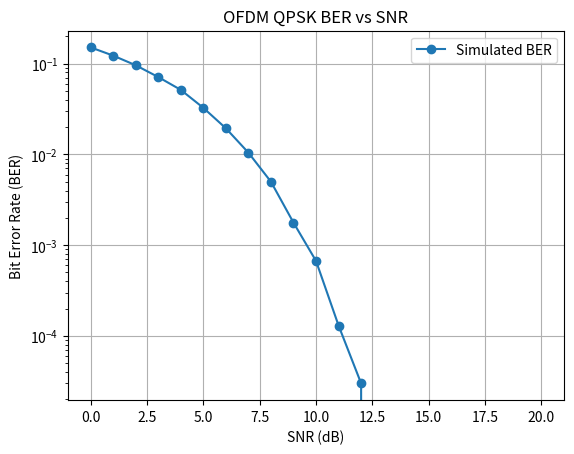
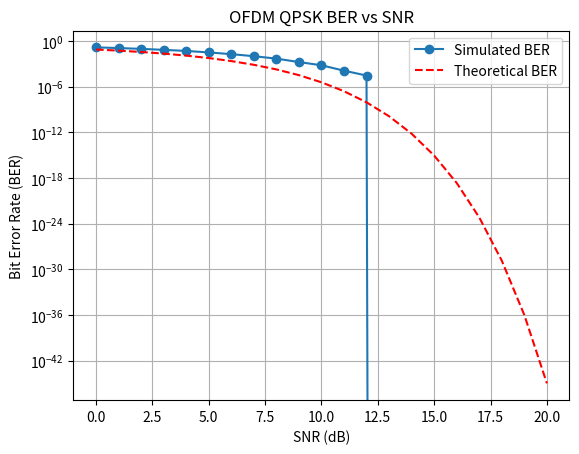

The matplotlib source for these figures, in order:
import math
import numpy as np
from scipy.fftpack import fft
from scipy.special import erfc
import matplotlib.pyplot as plt
# ================== OFDM SYSTEM PARAMETERS ==================
print("OFDM System Parameters")
print("=" * 60)

# Frequency domain parameters
bandwidth = 10000000          # 10 MHz - Total allocated bandwidth
FFT_Size = 512                # 512-point FFT
active_subcarriers = 480      # 480 active subcarriers (480/512 = 93.75% utilization)
subcarrier_spacing = 15000    # 15 kHz - Spacing between subcarriers
sampling_rate = 7680000       # 7.68 MHz - Sampling frequency

# Time domain parameters (derived from frequency parameters)
T_useful = 1 / subcarrier_spacing                    # Useful OFDM symbol duration (no CP)
cp_length = 0.125                                     # Cyclic prefix ratio (1/8)
T_CP = T_useful * cp_length                          # CP duration
T_symbol = T_useful + T_CP                           # Total OFDM symbol duration (with CP)
cp_length_samples = int(cp_length * FFT_Size)        # CP length in samples

# Modulation parameters
modulation = "QPSK"           # QPSK modulation
A = 5                         # Amplitude for constellation points
bits_per_symbol = 2           # QPSK carries 2 bits per symbol

# SNR range for simulation
snr = range(0, 21, 1)         # SNR from 0 to 20 dB

# ================== PARAMETER VALIDATION ==================
# Verify that parameters are consistent
calculated_sampling_rate = FFT_Size * subcarrier_spacing
occupied_bandwidth = active_subcarriers * subcarrier_spacing
guard_bandwidth = bandwidth - occupied_bandwidth

print(f"Bandwidth: {bandwidth/1e6:.2f} MHz")
print(f"FFT Size: {FFT_Size}")
print(f"Active Subcarriers: {active_subcarriers} ({active_subcarriers/FFT_Size*100:.1f}% utilization)")
print(f"Null Subcarriers: {FFT_Size - active_subcarriers} (DC + guards)")
print(f"Subcarrier Spacing: {subcarrier_spacing/1e3:.1f} kHz")
print(f"Sampling Rate: {sampling_rate/1e6:.2f} MHz")
print(f"Calculated Sampling Rate: {calculated_sampling_rate/1e6:.2f} MHz", end="")
    
print(f"\nOccupied Bandwidth: {occupied_bandwidth/1e6:.2f} MHz")
print(f"Guard Bandwidth: {guard_bandwidth/1e6:.2f} MHz ({guard_bandwidth/bandwidth*100:.1f}%)")

print(f"\nTiming Parameters:")
print(f"Useful Symbol Duration (T_useful): {T_useful*1e6:.2f} μs")
print(f"CP Duration (T_CP): {T_CP*1e6:.2f} μs ({cp_length*100:.1f}% of useful)")
print(f"Total Symbol Duration: {T_symbol*1e6:.2f} μs")
print(f"CP Length (samples): {cp_length_samples}")

print(f"\nData Rate Calculation:")
print(f"Symbols per OFDM symbol: {active_subcarriers}")
print(f"Bits per OFDM symbol: {active_subcarriers * bits_per_symbol}")
print(f"OFDM symbol rate: {1/T_symbol:.2f} symbols/s")
print(f"Theoretical data rate: {active_subcarriers * bits_per_symbol / T_symbol / 1e6:.2f} Mbps")
print("=" * 60)
print()

"""
Transmitter (per-user / central scheduler)
message bits -> modulation -> serial to parallel -> IFFT -> add CP -> parallel to serial -> transmit

Receiver
receive signal -> serial to parallel -> remove CP -> FFT -> parallel to serial -> demodulation

1. Modulation → Complex symbols (I+jQ)
2. S/P → Reshape to OFDM blocks
3. Map to subcarriers → Pad with zeros for unused carriers
4. IFFT → Convert to time domain (complex signal)
5. Add CP → Copy last samples to beginning
6. Transmit → Add complex AWGN noise
7. Remove CP → Discard cyclic prefix
8. FFT → Convert back to frequency domain
9. Extract subcarriers → Get active carriers
10. Demodulate → Simple symbol slicing (NO correlation!)
11. P/S → Flatten back to symbol stream

"""

# Generate random bits
num_bits = 100000
bits = np.random.randint(0, 2, num_bits)

# Ensure even number of bits (for QPSK - 2 bits per symbol)
if num_bits % 2 != 0:
    bits = bits[:-1]
    num_bits = len(bits)

# Map bits to QPSK symbols
symbols = bits[::2] * 2 + bits[1::2]  # Group bits into pairs for QPSK
num_symbols = len(symbols)

# Pad symbols to make them divisible by active_subcarriers
symbols_needed = int(np.ceil(num_symbols / active_subcarriers) * active_subcarriers)
symbols_to_pad = symbols_needed - num_symbols

if symbols_to_pad > 0:
    symbols = np.concatenate([symbols, np.zeros(symbols_to_pad, dtype=int)])
    print(f"Padded {symbols_to_pad} symbols to create complete OFDM blocks")

num_ofdm_symbols = symbols_needed // active_subcarriers
print(f"Total QPSK symbols: {num_symbols}")
print(f"OFDM symbols to transmit: {num_ofdm_symbols}")
print(f"Symbols per OFDM symbol: {active_subcarriers}")
print()

# Map symbols to complex constellation
constellation_phases = {
    0: np.pi/4,      # 00 -> 45°
    1: 3*np.pi/4,    # 01 -> 135°
    2: -np.pi/4,     # 10 -> 315°
    3: -3*np.pi/4    # 11 -> 225°
}

# Create I and Q constellation points
constellation_I = {k: A * np.cos(phase) for k, phase in constellation_phases.items()}  # In-phase components
constellation_Q = {k: A * np.sin(phase) for k, phase in constellation_phases.items()}  # Quadrature components
qpsk_modulated = np.array([constellation_I[s] + 1j * constellation_Q[s] for s in symbols])

# Serial to Parallel (now guaranteed to work since we padded)
ofdm_symbols = qpsk_modulated.reshape(-1, active_subcarriers)  # Shape: (num_ofdm_symbols, 480)

# Map to FFT bins
fft_input = np.zeros((ofdm_symbols.shape[0], FFT_Size), dtype=complex) # Initialize with zeros
start = (FFT_Size - active_subcarriers)//2
end = start + active_subcarriers
fft_input[:, start:end] = ofdm_symbols  # Map active subcarriers to center of FFT bins

# IFFT to get time-domain OFDM symbols
ofdm_time_domain = np.fft.ifft(fft_input, n=FFT_Size, axis=1)  # 512 FFT 

# Add Cyclic Prefix (using pre-calculated cp_length_samples from parameters)
ofdm_with_cp = np.hstack((ofdm_time_domain[:, -cp_length_samples:], ofdm_time_domain))

BER_ofdm = np.zeros(len(snr))  # Store BER for each SNR value

for snr_db in snr:
    # compute average time-domain power of transmitted waveform (including CP)
    tx_waveform = ofdm_with_cp.reshape(-1)  # serial time-domain samples
    signal_power = np.mean(np.abs(tx_waveform)**2)  # average sample power

    SNR_linear = 10**(snr_db/10)
    noise_power_per_complex_sample = signal_power / SNR_linear     # Esample / SNR
    # for complex AWGN, each of real and imag has variance = noise_power_per_complex_sample/2
    noise_variance = np.sqrt(noise_power_per_complex_sample/2)

    # generate complex AWGN of same shape as ofdm_with_cp
    noise = noise_variance * (np.random.randn(*ofdm_with_cp.shape) + 1j*np.random.randn(*ofdm_with_cp.shape))

    received_signal = ofdm_with_cp + noise # Received signal with noise

    # Remove CP
    received_signal_no_cp = received_signal[:, cp_length_samples:]

    # FFT to convert back to frequency domain (No need for correlation)
    received_ofdm_symbols = np.fft.fft(received_signal_no_cp, n=FFT_Size, axis=1)

    # Extract active subcarriers
    received_active_subcarriers = received_ofdm_symbols[:, start:end].flatten()

    # Demodulation (Symbol slicing)

    demod_symbols = []
    for rx_symbol in received_active_subcarriers:
        distances = [abs(rx_symbol - (constellation_I[s] + 1j * constellation_Q[s])) for s in range(4)]
        demod_symbols.append(np.argmin(distances))

    demod_symbols = np.array(demod_symbols)

    # Convert symbols back to bits
    bit_pairs = {
    0: [0,0],
    1: [0,1],
    2: [1,0],
    3: [1,1]
    }

    demod_bits = np.array([b for s in demod_symbols for b in bit_pairs[s]])
    demod_bits = demod_bits[:num_bits]  # Trim to original number of bits
    # Calculate Bit Error Rate (BER)
    num_bit_errors = np.sum(bits != demod_bits)
    ber = num_bit_errors / num_bits
    BER_ofdm[snr_db] = ber  # Store instead of just printing
    print(f"Bit Error Rate (BER): {ber}")

    # After demodulation, store for plotting at specific SNR
    if snr_db == 10:
        tx_constellation = qpsk_modulated[:1000]
        rx_constellation = received_active_subcarriers[:1000]


plt.figure(1)
plt.plot(snr, BER_ofdm, 'o-', label='Simulated BER')
plt.yscale('log')
plt.xlabel('SNR (dB)')
plt.ylabel('Bit Error Rate (BER)')
plt.title('OFDM QPSK BER vs SNR')
plt.grid(True)
plt.legend()
plt.show()

plt.figure(2)
plt.plot(snr, BER_ofdm, 'o-', label='Simulated BER')
plt.plot(snr, 0.5 * erfc(np.sqrt(10**(np.array(snr)/10))), 'r--', label='Theoretical BER')
plt.yscale('log')
plt.xlabel('SNR (dB)')
plt.ylabel('Bit Error Rate (BER)')
plt.title('OFDM QPSK BER vs SNR')
plt.grid(True)
plt.legend()
plt.show()